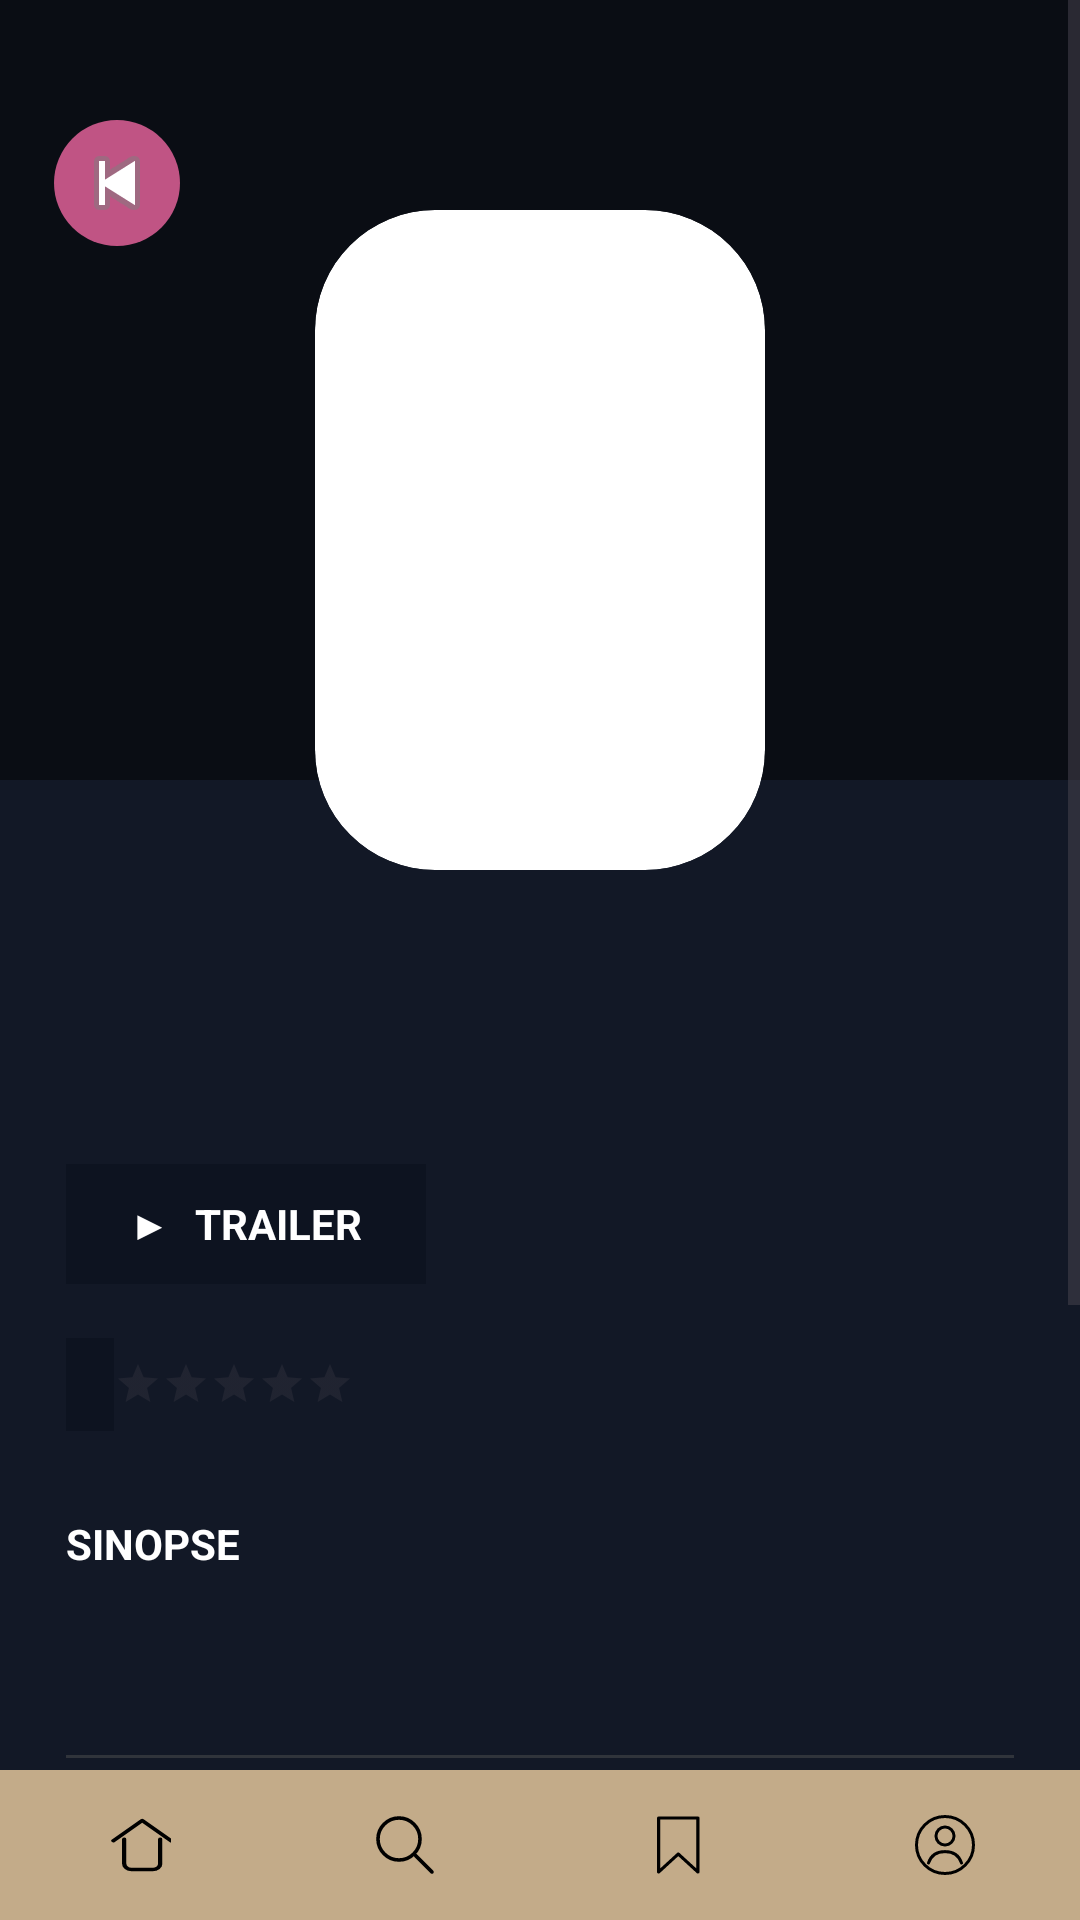

Write the Android layout XML for this screen, with the resource values it uses.
<!-- AndroidManifest.xml: application theme Theme.RollView -->
<!-- res/layout/activity_filme.xml -->
<?xml version="1.0" encoding="utf-8"?>
<RelativeLayout xmlns:android="http://schemas.android.com/apk/res/android"
    xmlns:app="http://schemas.android.com/apk/res-auto"
    android:layout_width="match_parent"
    android:layout_height="match_parent"
    android:background="#121826">

    <ScrollView
        android:layout_width="match_parent"
        android:layout_height="match_parent"
        android:layout_above="@id/navbar"
        android:fillViewport="true">

        <RelativeLayout
            android:layout_width="match_parent"
            android:layout_height="wrap_content"
            android:paddingBottom="24dp">

            <LinearLayout
                android:layout_width="match_parent"
                android:layout_height="wrap_content"
                android:layout_below="@id/imgPoster"
                android:layout_marginTop="0dp"
                android:orientation="vertical"
                android:padding="22dp">


                <TextView
                    android:id="@+id/txtTitulo"
                    android:layout_width="wrap_content"
                    android:layout_height="wrap_content"
                    android:text=""
                    android:textColor="#FFFFFF"
                    android:textSize="24sp"
                    android:textStyle="bold" />


                <TextView
                    android:id="@+id/txtInfo"
                    android:layout_width="wrap_content"
                    android:layout_height="wrap_content"
                    android:layout_marginTop="8dp"
                    android:text=""
                    android:textColor="#C05484"
                    android:textSize="13sp"
                    android:textStyle="bold" />

                <LinearLayout
                    android:layout_width="wrap_content"
                    android:layout_height="wrap_content"
                    android:layout_marginTop="18dp"
                    android:gravity="center_vertical"
                    android:orientation="horizontal">

                    <LinearLayout
                        android:id="@+id/Trailer"
                        android:layout_width="120dp"
                        android:layout_height="40dp"
                        android:background="#0D1320"
                        android:clickable="true"
                        android:focusable="true"
                        android:gravity="center"
                        android:orientation="horizontal">

                        <TextView
                            android:layout_width="wrap_content"
                            android:layout_height="wrap_content"
                            android:text="▶"
                            android:textColor="#FFFFFF"
                            android:textSize="14sp" />

                        <TextView
                            android:layout_width="wrap_content"
                            android:layout_height="wrap_content"
                            android:layout_marginStart="8dp"
                            android:text="TRAILER"
                            android:textColor="#FFFFFF"
                            android:textStyle="bold" />

                    </LinearLayout>

                    <TextView
                        android:id="@+id/txtDuracao"
                        android:layout_width="wrap_content"
                        android:layout_height="wrap_content"
                        android:layout_marginStart="12dp"
                        android:text=""
                        android:textColor="#FFFFFF" />

                </LinearLayout>

                <LinearLayout
                    android:layout_width="wrap_content"
                    android:layout_height="wrap_content"
                    android:layout_marginTop="18dp"
                    android:gravity="center_vertical"
                    android:orientation="horizontal">

                    <TextView
                        android:id="@+id/txtNota"
                        android:layout_width="wrap_content"
                        android:layout_height="wrap_content"
                        android:background="#0D1320"
                        android:paddingLeft="8dp"
                        android:paddingTop="6dp"
                        android:paddingRight="8dp"
                        android:paddingBottom="6dp"
                        android:text=""
                        android:textColor="#FFFFFF"
                        android:textStyle="bold" />

                    <RatingBar
                        android:id="@+id/ratingBar"
                        style="?android:attr/ratingBarStyleSmall"
                        android:layout_width="wrap_content"
                        android:layout_height="wrap_content"
                        android:isIndicator="true"
                        android:numStars="5"
                        android:stepSize="0.5" />

                </LinearLayout>

                <TextView
                    android:layout_width="wrap_content"
                    android:layout_height="wrap_content"
                    android:layout_marginTop="28dp"
                    android:text="SINOPSE"
                    android:textColor="#FFFFFF"
                    android:textStyle="bold" />

                <TextView
                    android:id="@+id/txtSinopse"
                    android:layout_width="match_parent"
                    android:layout_height="wrap_content"
                    android:layout_marginTop="14dp"
                    android:text=""
                    android:textColor="#FFFFFF"
                    android:textSize="14sp" />

                <View
                    android:layout_width="match_parent"
                    android:layout_height="1dp"
                    android:layout_marginTop="28dp"
                    android:background="#30343B" />

                <LinearLayout
                    android:id="@+id/btnAvaliar"
                    android:layout_width="match_parent"
                    android:layout_height="54dp"
                    android:layout_marginTop="24dp"
                    android:background="@drawable/pink_button"
                    android:clickable="true"
                    android:focusable="true"
                    android:gravity="center"
                    android:onClick="abrirTelaAvaliacao"
                    android:orientation="horizontal">

                    <TextView
                        android:layout_width="wrap_content"
                        android:layout_height="wrap_content"
                        android:text="+"
                        android:textColor="#FFFFFF"
                        android:textSize="22sp" />

                    <TextView
                        android:layout_width="wrap_content"
                        android:layout_height="wrap_content"
                        android:layout_marginStart="8dp"
                        android:text="Adicionar à lista"
                        android:textColor="#FFFFFF"
                        android:textSize="16sp"
                        android:textStyle="bold" />

                </LinearLayout> 

                <LinearLayout
                    android:layout_width="match_parent"
                    android:layout_height="50dp"
                    android:layout_marginTop="24dp"
                    android:gravity="center"
                    android:orientation="horizontal">

                    <TextView
                        android:id="@+id/tabCast"
                        android:layout_width="wrap_content"
                        android:layout_height="wrap_content"
                        android:text="Elenco"
                        android:textColor="#944264"
                        android:textSize="14sp"
                        android:textStyle="bold" />

                    <TextView
                        android:layout_width="wrap_content"
                        android:layout_height="wrap_content"
                        android:layout_marginStart="24sp"
                        android:layout_marginEnd="24sp"
                        android:text="|"
                        android:textColor="#FFFFFF"
                        android:textSize="14sp"
                        android:textStyle="bold" />

                    <TextView
                        android:id="@+id/tabDirection"
                        android:layout_width="wrap_content"
                        android:layout_height="wrap_content"
                        android:text="Direção"
                        android:textColor="#FFFFFF"
                        android:textSize="14sp"
                        android:textStyle="bold" />

                    <TextView
                        android:layout_width="wrap_content"
                        android:layout_height="wrap_content"
                        android:layout_marginStart="24sp"
                        android:layout_marginEnd="24sp"
                        android:text="|"
                        android:textColor="#FFFFFF"
                        android:textSize="14sp"
                        android:textStyle="bold" />

                    <TextView
                        android:id="@+id/tabGender"
                        android:layout_width="wrap_content"
                        android:layout_height="wrap_content"
                        android:text="Gênero"
                        android:textColor="#FFFFFF"
                        android:textSize="14sp"
                        android:textStyle="bold" />

                </LinearLayout>

                <androidx.recyclerview.widget.RecyclerView
                    android:id="@+id/recyclerCast"
                    android:layout_width="match_parent"
                    android:layout_height="wrap_content"
                    android:layout_marginTop="16dp"
                    android:nestedScrollingEnabled="false">

                </androidx.recyclerview.widget.RecyclerView>


            </LinearLayout>

            <ImageView
                android:id="@+id/imgBackground"
                android:layout_width="match_parent"
                android:layout_height="260dp"
                android:alpha="0.28"
                android:scaleType="centerCrop"
                android:src="@drawable/user_default" />

            <View
                android:layout_width="match_parent"
                android:layout_height="260dp"
                android:background="#77000000" />

            <ImageButton
                android:id="@+id/btnBack"
                android:layout_width="42dp"
                android:layout_height="42dp"
                android:layout_marginStart="18dp"
                android:layout_marginTop="40dp"
                android:background="@drawable/back_circle"
                android:padding="10dp"
                android:src="@android:drawable/ic_media_previous"
                />

            <ImageView
                android:id="@+id/imgPoster"
                android:layout_width="150dp"
                android:layout_height="220dp"
                android:layout_centerHorizontal="true"
                android:layout_marginTop="70dp"
                android:background="@drawable/poster_rounded"
                android:clipToOutline="true"
                android:outlineProvider="background"
                android:scaleType="centerCrop"
                android:src="@drawable/user_default" />

        </RelativeLayout>
    </ScrollView>


    <include
        layout="@layout/navbar"
        android:layout_width="match_parent"
        android:layout_height="wrap_content"
        android:layout_alignParentBottom="true"/>

</RelativeLayout>
<!-- res/layout/navbar.xml (included above) -->
<?xml version="1.0" encoding="utf-8"?>
<com.google.android.material.bottomnavigation.BottomNavigationView
    xmlns:android="http://schemas.android.com/apk/res/android"
    xmlns:app="http://schemas.android.com/apk/res-auto"
    android:id="@+id/navbar"
    android:layout_width="match_parent"
    android:layout_height="wrap_content"
    android:layout_alignParentBottom="true"
    android:minHeight="50dp"
    android:background="@color/main_beige"
    app:itemIconTint="@color/black"
    app:itemTextColor="@color/black"
    app:labelVisibilityMode="unlabeled"
    app:menu="@menu/bottom_menu"
    app:itemActiveIndicatorStyle="@null" />
<!-- resources referenced by this layout -->
<resources>
  <color name="black">#FF000000</color>
  <color name="main_beige">#c3ab89</color>
  <!-- drawable back_circle (drawable) -->
  <?xml version="1.0" encoding="utf-8"?>
  <shape xmlns:android="http://schemas.android.com/apk/res/android"
      android:shape="oval">
  
      <solid android:color="#C05484"/>
  
  </shape>
  <!-- drawable pink_button (drawable) -->
  <?xml version="1.0" encoding="utf-8"?>
  <shape xmlns:android="http://schemas.android.com/apk/res/android">
  
      <solid android:color="#C05484"/>
  
      <corners android:radius="18dp"/>
  
  </shape>
  <!-- drawable poster_rounded (drawable) -->
  <?xml version="1.0" encoding="utf-8"?>
  <shape xmlns:android="http://schemas.android.com/apk/res/android">
  
      <corners android:radius="40dp"/>
  
      <solid android:color="#FFFFFF"/>
  
  </shape>
  <style name="Theme.RollView" parent="Base.Theme.RollView" />
  <style name="Base.Theme.RollView" parent="Theme.Material3.DayNight.NoActionBar">
          
          
      </style>
</resources>
